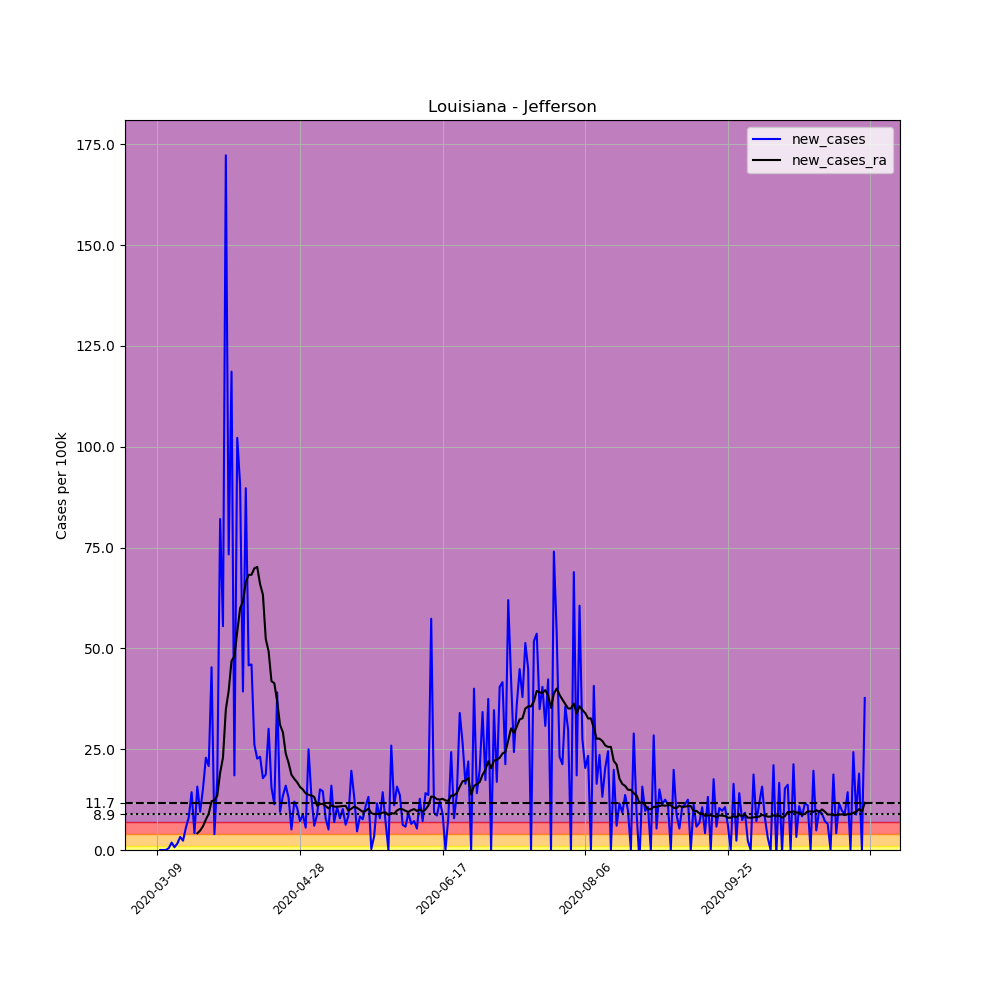

The file beside this chart, header and first rows:
, date, county, state, fips, cases, deaths, COUNTY, STNAME, CTYNAME, POPESTIMATE2019, per_100k, new_cases, new_cases_ra
30727, 2020-03-09, Jefferson, Louisiana, 22051, 1, 0, 51, Louisiana, Jefferson, 432493, 0.2312, , 
30728, 2020-03-10, Jefferson, Louisiana, 22051, 1, 0, 51, Louisiana, Jefferson, 432493, 0.2312, 0.0, 
30729, 2020-03-11, Jefferson, Louisiana, 22051, 1, 0, 51, Louisiana, Jefferson, 432493, 0.2312, 0.0, 
30730, 2020-03-12, Jefferson, Louisiana, 22051, 1, 0, 51, Louisiana, Jefferson, 432493, 0.2312, 0.0, 
30731, 2020-03-13, Jefferson, Louisiana, 22051, 3, 0, 51, Louisiana, Jefferson, 432493, 0.6937, 0.4624, 
30732, 2020-03-14, Jefferson, Louisiana, 22051, 11, 0, 51, Louisiana, Jefferson, 432493, 2.543, 1.85, 
30733, 2020-03-15, Jefferson, Louisiana, 22051, 14, 0, 51, Louisiana, Jefferson, 432493, 3.237, 0.6937, 
30734, 2020-03-16, Jefferson, Louisiana, 22051, 21, 0, 51, Louisiana, Jefferson, 432493, 4.856, 1.619, 
30735, 2020-03-17, Jefferson, Louisiana, 22051, 35, 0, 51, Louisiana, Jefferson, 432493, 8.093, 3.237, 
30736, 2020-03-18, Jefferson, Louisiana, 22051, 45, 1, 51, Louisiana, Jefferson, 432493, 10.4, 2.312, 
30737, 2020-03-19, Jefferson, Louisiana, 22051, 69, 1, 51, Louisiana, Jefferson, 432493, 15.95, 5.549, 
30738, 2020-03-20, Jefferson, Louisiana, 22051, 104, 1, 51, Louisiana, Jefferson, 432493, 24.05, 8.093, 
30739, 2020-03-21, Jefferson, Louisiana, 22051, 166, 2, 51, Louisiana, Jefferson, 432493, 38.38, 14.34, 
30740, 2020-03-22, Jefferson, Louisiana, 22051, 184, 3, 51, Louisiana, Jefferson, 432493, 42.54, 4.162, 
30741, 2020-03-23, Jefferson, Louisiana, 22051, 252, 5, 51, Louisiana, Jefferson, 432493, 58.27, 15.72, 4.145
30742, 2020-03-24, Jefferson, Louisiana, 22051, 293, 6, 51, Louisiana, Jefferson, 432493, 67.75, 9.48, 4.823
30743, 2020-03-25, Jefferson, Louisiana, 22051, 359, 7, 51, Louisiana, Jefferson, 432493, 83.01, 15.26, 5.913
30744, 2020-03-26, Jefferson, Louisiana, 22051, 458, 12, 51, Louisiana, Jefferson, 432493, 105.9, 22.89, 7.548
30745, 2020-03-27, Jefferson, Louisiana, 22051, 548, 24, 51, Louisiana, Jefferson, 432493, 126.7, 20.81, 9.001
30746, 2020-03-28, Jefferson, Louisiana, 22051, 744, 26, 51, Louisiana, Jefferson, 432493, 172, 45.32, 12.11
30747, 2020-03-29, Jefferson, Louisiana, 22051, 761, 28, 51, Louisiana, Jefferson, 432493, 176, 3.931, 12.34
30748, 2020-03-30, Jefferson, Louisiana, 22051, 838, 37, 51, Louisiana, Jefferson, 432493, 193.8, 17.8, 13.49
30749, 2020-03-31, Jefferson, Louisiana, 22051, 1193, 57, 51, Louisiana, Jefferson, 432493, 275.8, 82.08, 19.12
30750, 2020-04-01, Jefferson, Louisiana, 22051, 1433, 64, 51, Louisiana, Jefferson, 432493, 331.3, 55.49, 22.92
30751, 2020-04-02, Jefferson, Louisiana, 22051, 2178, 73, 51, Louisiana, Jefferson, 432493, 503.6, 172.3, 34.83
30752, 2020-04-03, Jefferson, Louisiana, 22051, 2495, 85, 51, Louisiana, Jefferson, 432493, 576.9, 73.3, 39.49
30753, 2020-04-04, Jefferson, Louisiana, 22051, 3008, 95, 51, Louisiana, Jefferson, 432493, 695.5, 118.6, 46.94
30754, 2020-04-05, Jefferson, Louisiana, 22051, 3088, 113, 51, Louisiana, Jefferson, 432493, 714, 18.5, 47.96
30755, 2020-04-06, Jefferson, Louisiana, 22051, 3530, 121, 51, Louisiana, Jefferson, 432493, 816.2, 102.2, 54.14
30756, 2020-04-07, Jefferson, Louisiana, 22051, 3922, 137, 51, Louisiana, Jefferson, 432493, 906.8, 90.64, 59.93
30757, 2020-04-08, Jefferson, Louisiana, 22051, 4092, 149, 51, Louisiana, Jefferson, 432493, 946.1, 39.31, 61.65
30758, 2020-04-09, Jefferson, Louisiana, 22051, 4480, 158, 51, Louisiana, Jefferson, 432493, 1036, 89.71, 66.43
30759, 2020-04-10, Jefferson, Louisiana, 22051, 4678, 165, 51, Louisiana, Jefferson, 432493, 1082, 45.78, 68.21
30760, 2020-04-11, Jefferson, Louisiana, 22051, 4877, 170, 51, Louisiana, Jefferson, 432493, 1128, 46.01, 68.26
30761, 2020-04-12, Jefferson, Louisiana, 22051, 4990, 173, 51, Louisiana, Jefferson, 432493, 1154, 26.13, 69.84
30762, 2020-04-13, Jefferson, Louisiana, 22051, 5088, 186, 51, Louisiana, Jefferson, 432493, 1176, 22.66, 70.19
30763, 2020-04-14, Jefferson, Louisiana, 22051, 5188, 210, 51, Louisiana, Jefferson, 432493, 1200, 23.12, 65.98
30764, 2020-04-15, Jefferson, Louisiana, 22051, 5265, 247, 51, Louisiana, Jefferson, 432493, 1217, 17.8, 63.29
30765, 2020-04-16, Jefferson, Louisiana, 22051, 5346, 261, 51, Louisiana, Jefferson, 432493, 1236, 18.73, 52.32
30766, 2020-04-17, Jefferson, Louisiana, 22051, 5476, 269, 51, Louisiana, Jefferson, 432493, 1266, 30.06, 49.23
30767, 2020-04-18, Jefferson, Louisiana, 22051, 5543, 275, 51, Louisiana, Jefferson, 432493, 1282, 15.49, 41.87
30768, 2020-04-19, Jefferson, Louisiana, 22051, 5592, 282, 51, Louisiana, Jefferson, 432493, 1293, 11.33, 41.35
30769, 2020-04-20, Jefferson, Louisiana, 22051, 5761, 286, 51, Louisiana, Jefferson, 432493, 1332, 39.08, 36.85
30770, 2020-04-21, Jefferson, Louisiana, 22051, 5802, 288, 51, Louisiana, Jefferson, 432493, 1342, 9.48, 31.05
30771, 2020-04-22, Jefferson, Louisiana, 22051, 5860, 297, 51, Louisiana, Jefferson, 432493, 1355, 13.41, 29.2
30772, 2020-04-23, Jefferson, Louisiana, 22051, 5929, 306, 51, Louisiana, Jefferson, 432493, 1371, 15.95, 23.93
30773, 2020-04-24, Jefferson, Louisiana, 22051, 5985, 323, 51, Louisiana, Jefferson, 432493, 1384, 12.95, 21.59
30774, 2020-04-25, Jefferson, Louisiana, 22051, 6007, 325, 51, Louisiana, Jefferson, 432493, 1389, 5.087, 18.66
30775, 2020-04-26, Jefferson, Louisiana, 22051, 6059, 329, 51, Louisiana, Jefferson, 432493, 1401, 12.02, 17.66
30776, 2020-04-27, Jefferson, Louisiana, 22051, 6104, 331, 51, Louisiana, Jefferson, 432493, 1411, 10.4, 16.78
30777, 2020-04-28, Jefferson, Louisiana, 22051, 6135, 340, 51, Louisiana, Jefferson, 432493, 1419, 7.168, 15.64
30778, 2020-04-29, Jefferson, Louisiana, 22051, 6173, 340, 51, Louisiana, Jefferson, 432493, 1427, 8.786, 15
30779, 2020-04-30, Jefferson, Louisiana, 22051, 6197, 346, 51, Louisiana, Jefferson, 432493, 1433, 5.549, 14.05
30780, 2020-05-01, Jefferson, Louisiana, 22051, 6305, 368, 51, Louisiana, Jefferson, 432493, 1458, 24.97, 13.69
30781, 2020-05-02, Jefferson, Louisiana, 22051, 6362, 369, 51, Louisiana, Jefferson, 432493, 1471, 13.18, 13.53
30782, 2020-05-03, Jefferson, Louisiana, 22051, 6388, 371, 51, Louisiana, Jefferson, 432493, 1477, 6.012, 13.15
30783, 2020-05-04, Jefferson, Louisiana, 22051, 6426, 377, 51, Louisiana, Jefferson, 432493, 1486, 8.786, 10.98
30784, 2020-05-05, Jefferson, Louisiana, 22051, 6491, 381, 51, Louisiana, Jefferson, 432493, 1501, 15.03, 11.38
30785, 2020-05-06, Jefferson, Louisiana, 22051, 6554, 387, 51, Louisiana, Jefferson, 432493, 1515, 14.57, 11.46
30786, 2020-05-07, Jefferson, Louisiana, 22051, 6588, 391, 51, Louisiana, Jefferson, 432493, 1523, 7.861, 10.88
... 189 more rows
